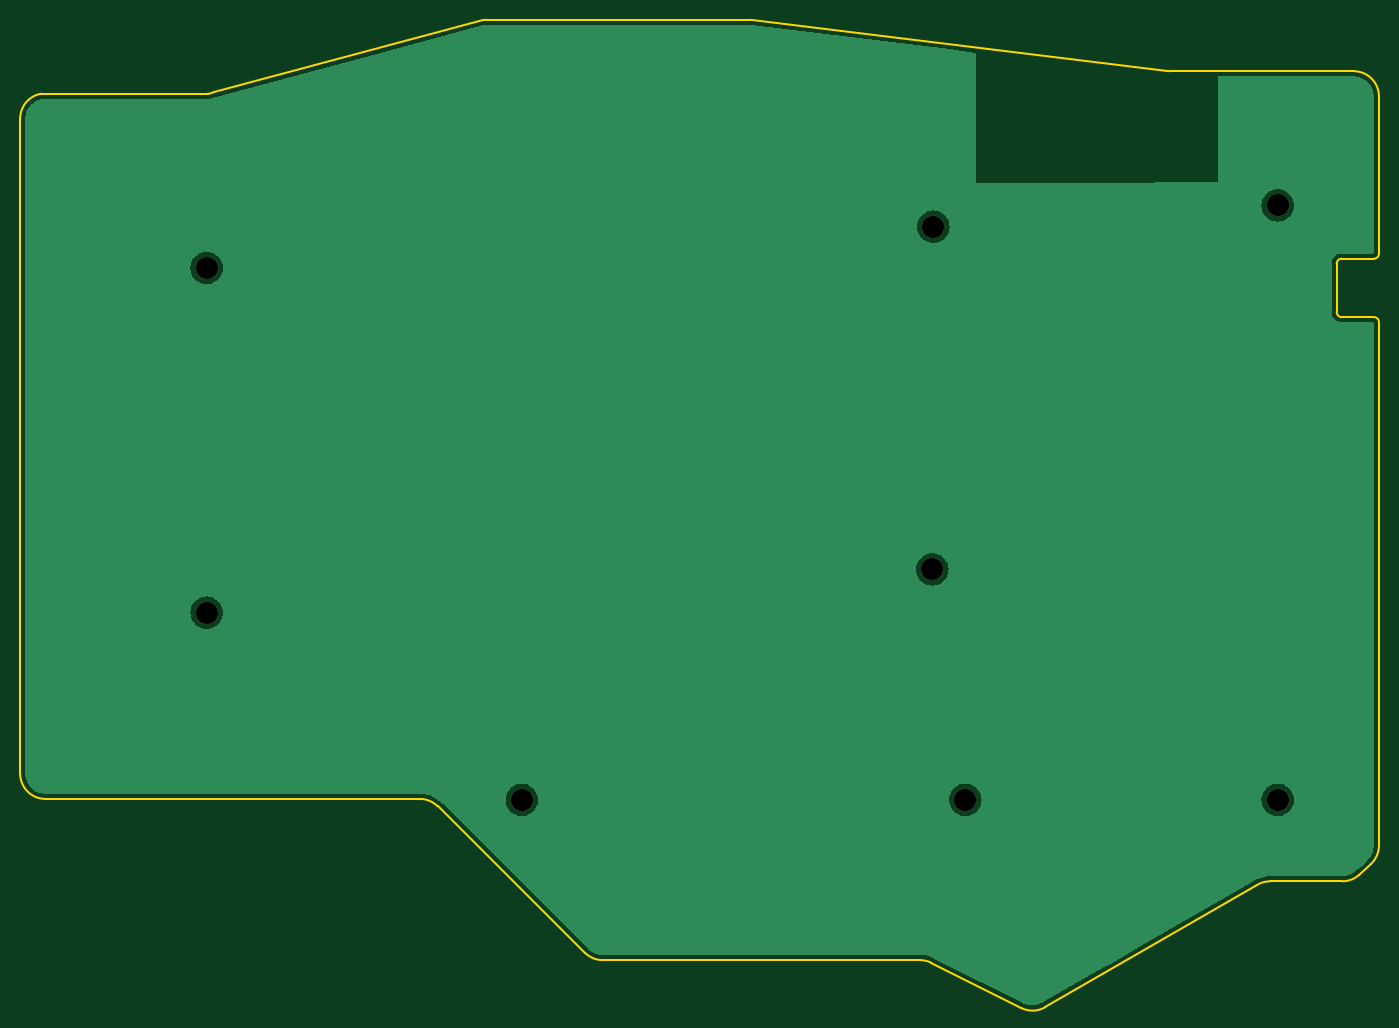
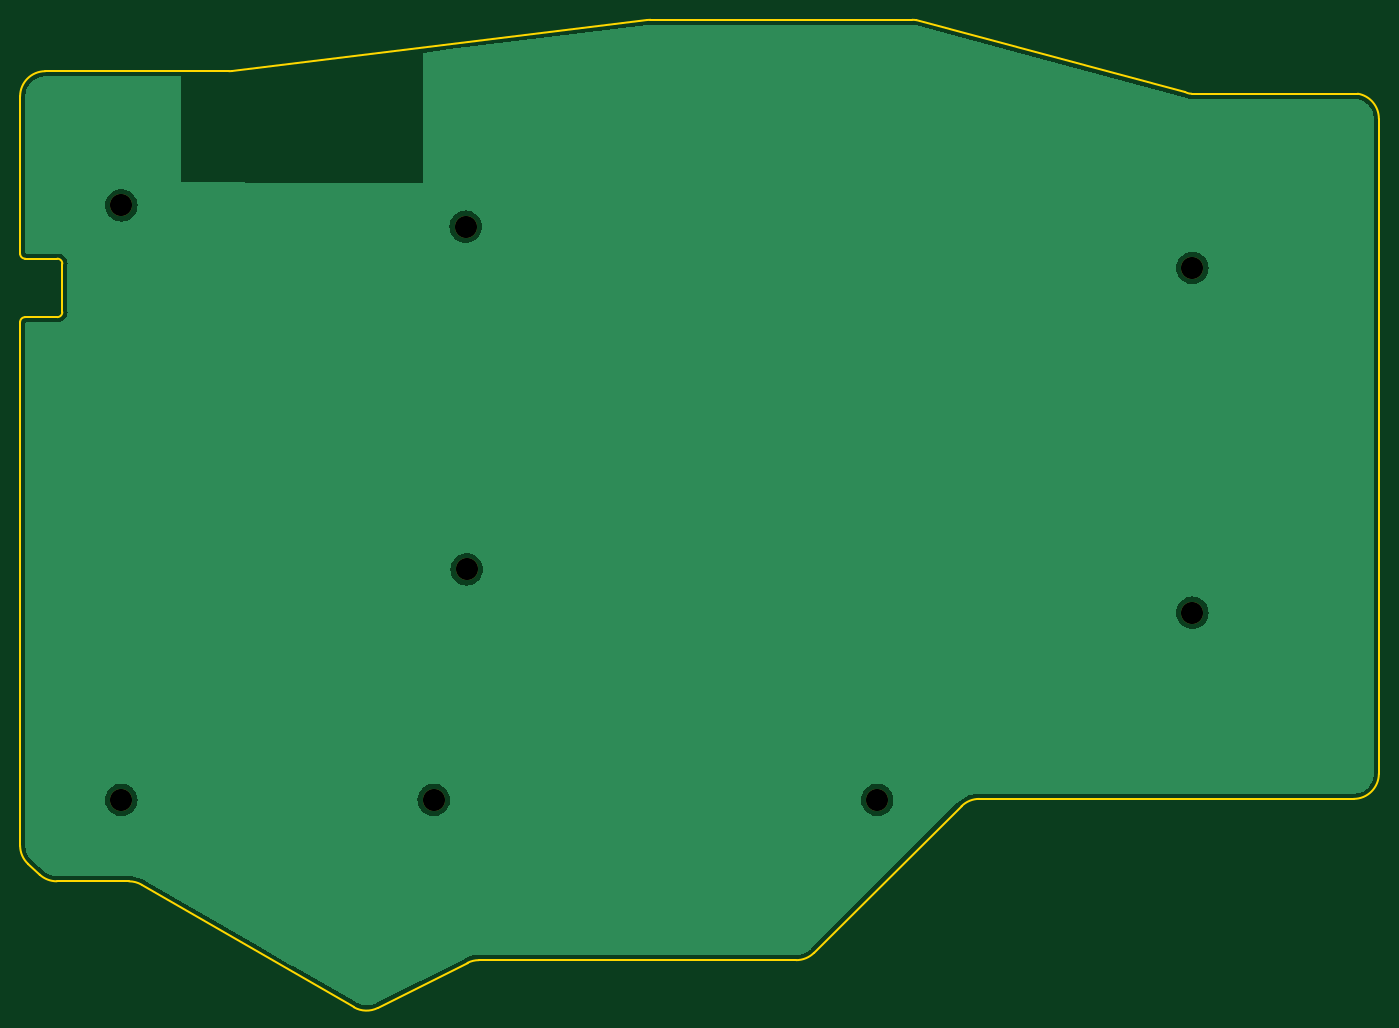
Circuit board: 11 layer files. Board 134.8 x 98.0 mm.
- bottom_copper: SP56_Bottom-B_Cu.gbr (45055 bytes)
- bottom_mask: SP56_Bottom-B_Mask.gbr (860 bytes)
- paste: SP56_Bottom-B_Paste.gbr (494 bytes)
- bottom_silk: SP56_Bottom-B_Silkscreen.gbr (495 bytes)
- outline: SP56_Bottom-Edge_Cuts.gbr (2953 bytes)
- top_copper: SP56_Bottom-F_Cu.gbr (45055 bytes)
- top_mask: SP56_Bottom-F_Mask.gbr (860 bytes)
- paste: SP56_Bottom-F_Paste.gbr (494 bytes)
- top_silk: SP56_Bottom-F_Silkscreen.gbr (495 bytes)
- drill: SP56_Bottom-NPTH.drl (464 bytes)
- drill: SP56_Bottom-PTH.drl (322 bytes)

=== bottom_copper: SP56_Bottom-B_Cu.gbr (45055 bytes, source omitted) ===
=== bottom_mask: SP56_Bottom-B_Mask.gbr ===
%TF.GenerationSoftware,KiCad,Pcbnew,(5.99.0-8557-g8988e46ab1)*%
%TF.CreationDate,2021-02-27T05:51:48-07:00*%
%TF.ProjectId,SP56_Bottom,53503536-5f42-46f7-9474-6f6d2e6b6963,rev?*%
%TF.SameCoordinates,Original*%
%TF.FileFunction,Soldermask,Bot*%
%TF.FilePolarity,Negative*%
%FSLAX46Y46*%
G04 Gerber Fmt 4.6, Leading zero omitted, Abs format (unit mm)*
G04 Created by KiCad (PCBNEW (5.99.0-8557-g8988e46ab1)) date 2021-02-27 05:51:48*
%MOMM*%
%LPD*%
G01*
G04 APERTURE LIST*
%ADD10C,2.200000*%
G04 APERTURE END LIST*
D10*
%TO.C,H8*%
X128764476Y-111175000D03*
%TD*%
%TO.C,H7*%
X172764476Y-111175000D03*
%TD*%
%TO.C,H1*%
X169489476Y-88300000D03*
%TD*%
%TO.C,H3*%
X97489476Y-92600000D03*
%TD*%
%TO.C,H6*%
X97489476Y-58400000D03*
%TD*%
%TO.C,H5*%
X169589476Y-54300000D03*
%TD*%
%TO.C,H2*%
X203764476Y-111175000D03*
%TD*%
%TO.C,H4*%
X203764476Y-52175000D03*
%TD*%
M02*

=== paste: SP56_Bottom-B_Paste.gbr ===
%TF.GenerationSoftware,KiCad,Pcbnew,(5.99.0-8557-g8988e46ab1)*%
%TF.CreationDate,2021-02-27T05:51:48-07:00*%
%TF.ProjectId,SP56_Bottom,53503536-5f42-46f7-9474-6f6d2e6b6963,rev?*%
%TF.SameCoordinates,Original*%
%TF.FileFunction,Paste,Bot*%
%TF.FilePolarity,Positive*%
%FSLAX46Y46*%
G04 Gerber Fmt 4.6, Leading zero omitted, Abs format (unit mm)*
G04 Created by KiCad (PCBNEW (5.99.0-8557-g8988e46ab1)) date 2021-02-27 05:51:48*
%MOMM*%
%LPD*%
G01*
G04 APERTURE LIST*
G04 APERTURE END LIST*
M02*

=== bottom_silk: SP56_Bottom-B_Silkscreen.gbr ===
%TF.GenerationSoftware,KiCad,Pcbnew,(5.99.0-8557-g8988e46ab1)*%
%TF.CreationDate,2021-02-27T05:51:48-07:00*%
%TF.ProjectId,SP56_Bottom,53503536-5f42-46f7-9474-6f6d2e6b6963,rev?*%
%TF.SameCoordinates,Original*%
%TF.FileFunction,Legend,Bot*%
%TF.FilePolarity,Positive*%
%FSLAX46Y46*%
G04 Gerber Fmt 4.6, Leading zero omitted, Abs format (unit mm)*
G04 Created by KiCad (PCBNEW (5.99.0-8557-g8988e46ab1)) date 2021-02-27 05:51:48*
%MOMM*%
%LPD*%
G01*
G04 APERTURE LIST*
G04 APERTURE END LIST*
M02*

=== outline: SP56_Bottom-Edge_Cuts.gbr ===
%TF.GenerationSoftware,KiCad,Pcbnew,(5.99.0-8557-g8988e46ab1)*%
%TF.CreationDate,2021-02-27T05:51:48-07:00*%
%TF.ProjectId,SP56_Bottom,53503536-5f42-46f7-9474-6f6d2e6b6963,rev?*%
%TF.SameCoordinates,Original*%
%TF.FileFunction,Profile,NP*%
%FSLAX46Y46*%
G04 Gerber Fmt 4.6, Leading zero omitted, Abs format (unit mm)*
G04 Created by KiCad (PCBNEW (5.99.0-8557-g8988e46ab1)) date 2021-02-27 05:51:48*
%MOMM*%
%LPD*%
G01*
G04 APERTURE LIST*
%TA.AperFunction,Profile*%
%ADD10C,0.150000*%
%TD*%
G04 APERTURE END LIST*
D10*
X169405095Y-127341253D02*
G75*
G03*
X168282430Y-127074999I-1122665J-2233747D01*
G01*
X209614476Y-57975000D02*
X209614476Y-62775000D01*
X201750692Y-119587177D02*
X180685165Y-131749364D01*
X203000692Y-119252241D02*
G75*
G03*
X201750692Y-119587177I-1J-2500000D01*
G01*
X213303952Y-63275000D02*
G75*
G02*
X213803952Y-63775000I0J-500000D01*
G01*
X212999325Y-117539398D02*
G75*
G03*
X213803952Y-115702087I-1695373J1837311D01*
G01*
X98221599Y-40930881D02*
G75*
G02*
X97578479Y-41109015I-643120J1071867D01*
G01*
X178312501Y-131818048D02*
G75*
G03*
X180685165Y-131749364I1122664J2233747D01*
G01*
X151577318Y-33793672D02*
G75*
G03*
X151272343Y-33775000I-304975J-2481328D01*
G01*
X78989476Y-43575000D02*
X78989476Y-44075000D01*
X135035182Y-126348197D02*
X120398994Y-111801802D01*
X178312501Y-131818048D02*
X169405095Y-127341252D01*
X210165877Y-119252241D02*
G75*
G03*
X211861250Y-118589552I0J2500000D01*
G01*
X213803952Y-41375000D02*
G75*
G03*
X211303952Y-38875000I-2500000J0D01*
G01*
X192767969Y-38856328D02*
G75*
G03*
X193072944Y-38875000I304975J2481328D01*
G01*
X213803952Y-56975000D02*
X213803952Y-41375000D01*
X78989476Y-108575000D02*
G75*
G03*
X81489476Y-111075000I2500000J0D01*
G01*
X135035182Y-126348197D02*
G75*
G03*
X136797501Y-127074999I1762319J1773198D01*
G01*
X78989476Y-108575000D02*
X78989476Y-108075000D01*
X193072944Y-38875000D02*
X211303952Y-38875000D01*
X81078479Y-41109015D02*
G75*
G03*
X78989476Y-43575000I410997J-2465985D01*
G01*
X209614476Y-57975000D02*
G75*
G02*
X210114476Y-57475000I500000J0D01*
G01*
X213303952Y-57475000D02*
X210114476Y-57475000D01*
X210165878Y-119252241D02*
X203000692Y-119252241D01*
X125289481Y-33775000D02*
X151272343Y-33774999D01*
X151577318Y-33793671D02*
X192767969Y-38856329D01*
X81078479Y-41109015D02*
X97578479Y-41109015D01*
X213803952Y-63775000D02*
X213803952Y-115702087D01*
X98221599Y-40930881D02*
X124878483Y-33809015D01*
X78989476Y-108075000D02*
X78989476Y-44075000D01*
X168282430Y-127074999D02*
X136797501Y-127074999D01*
X212999325Y-117539397D02*
X211861250Y-118589551D01*
X125289480Y-33775000D02*
G75*
G03*
X124878483Y-33809015I0J-2500000D01*
G01*
X210114476Y-63275000D02*
X213303952Y-63275000D01*
X120398994Y-111801802D02*
G75*
G03*
X118636674Y-111075000I-1762320J-1773198D01*
G01*
X118636674Y-111075000D02*
X81489476Y-111075000D01*
X213803952Y-56975000D02*
G75*
G02*
X213303952Y-57475000I-500000J0D01*
G01*
X210114476Y-63275000D02*
G75*
G02*
X209614476Y-62775000I0J500000D01*
G01*
M02*

=== top_copper: SP56_Bottom-F_Cu.gbr (45055 bytes, source omitted) ===
=== top_mask: SP56_Bottom-F_Mask.gbr ===
%TF.GenerationSoftware,KiCad,Pcbnew,(5.99.0-8557-g8988e46ab1)*%
%TF.CreationDate,2021-02-27T05:51:48-07:00*%
%TF.ProjectId,SP56_Bottom,53503536-5f42-46f7-9474-6f6d2e6b6963,rev?*%
%TF.SameCoordinates,Original*%
%TF.FileFunction,Soldermask,Top*%
%TF.FilePolarity,Negative*%
%FSLAX46Y46*%
G04 Gerber Fmt 4.6, Leading zero omitted, Abs format (unit mm)*
G04 Created by KiCad (PCBNEW (5.99.0-8557-g8988e46ab1)) date 2021-02-27 05:51:48*
%MOMM*%
%LPD*%
G01*
G04 APERTURE LIST*
%ADD10C,2.200000*%
G04 APERTURE END LIST*
D10*
%TO.C,H8*%
X128764476Y-111175000D03*
%TD*%
%TO.C,H7*%
X172764476Y-111175000D03*
%TD*%
%TO.C,H1*%
X169489476Y-88300000D03*
%TD*%
%TO.C,H3*%
X97489476Y-92600000D03*
%TD*%
%TO.C,H6*%
X97489476Y-58400000D03*
%TD*%
%TO.C,H5*%
X169589476Y-54300000D03*
%TD*%
%TO.C,H2*%
X203764476Y-111175000D03*
%TD*%
%TO.C,H4*%
X203764476Y-52175000D03*
%TD*%
M02*

=== paste: SP56_Bottom-F_Paste.gbr ===
%TF.GenerationSoftware,KiCad,Pcbnew,(5.99.0-8557-g8988e46ab1)*%
%TF.CreationDate,2021-02-27T05:51:48-07:00*%
%TF.ProjectId,SP56_Bottom,53503536-5f42-46f7-9474-6f6d2e6b6963,rev?*%
%TF.SameCoordinates,Original*%
%TF.FileFunction,Paste,Top*%
%TF.FilePolarity,Positive*%
%FSLAX46Y46*%
G04 Gerber Fmt 4.6, Leading zero omitted, Abs format (unit mm)*
G04 Created by KiCad (PCBNEW (5.99.0-8557-g8988e46ab1)) date 2021-02-27 05:51:48*
%MOMM*%
%LPD*%
G01*
G04 APERTURE LIST*
G04 APERTURE END LIST*
M02*

=== top_silk: SP56_Bottom-F_Silkscreen.gbr ===
%TF.GenerationSoftware,KiCad,Pcbnew,(5.99.0-8557-g8988e46ab1)*%
%TF.CreationDate,2021-02-27T05:51:48-07:00*%
%TF.ProjectId,SP56_Bottom,53503536-5f42-46f7-9474-6f6d2e6b6963,rev?*%
%TF.SameCoordinates,Original*%
%TF.FileFunction,Legend,Top*%
%TF.FilePolarity,Positive*%
%FSLAX46Y46*%
G04 Gerber Fmt 4.6, Leading zero omitted, Abs format (unit mm)*
G04 Created by KiCad (PCBNEW (5.99.0-8557-g8988e46ab1)) date 2021-02-27 05:51:48*
%MOMM*%
%LPD*%
G01*
G04 APERTURE LIST*
G04 APERTURE END LIST*
M02*

=== drill: SP56_Bottom-NPTH.drl ===
M48
; DRILL file {KiCad (5.99.0-8557-g8988e46ab1)} date Saturday, February 27, 2021 at 05:51:50 AM
; FORMAT={-:-/ absolute / inch / decimal}
; #@! TF.CreationDate,2021-02-27T05:51:50-07:00
; #@! TF.GenerationSoftware,Kicad,Pcbnew,(5.99.0-8557-g8988e46ab1)
; #@! TF.FileFunction,NonPlated,1,2,NPTH
FMAT,2
INCH
T1C0.0866
%
G90
G05
T1
X3.8382Y-2.2992
X3.8382Y-3.6457
X5.0695Y-4.377
X6.6728Y-3.4764
X6.6768Y-2.1378
X6.8018Y-4.377
X8.0222Y-2.0541
X8.0222Y-4.377
T0
M30

=== drill: SP56_Bottom-PTH.drl ===
M48
; DRILL file {KiCad (5.99.0-8557-g8988e46ab1)} date Saturday, February 27, 2021 at 05:51:50 AM
; FORMAT={-:-/ absolute / inch / decimal}
; #@! TF.CreationDate,2021-02-27T05:51:50-07:00
; #@! TF.GenerationSoftware,Kicad,Pcbnew,(5.99.0-8557-g8988e46ab1)
; #@! TF.FileFunction,Plated,1,2,PTH
FMAT,2
INCH
%
G90
G05
T0
M30

